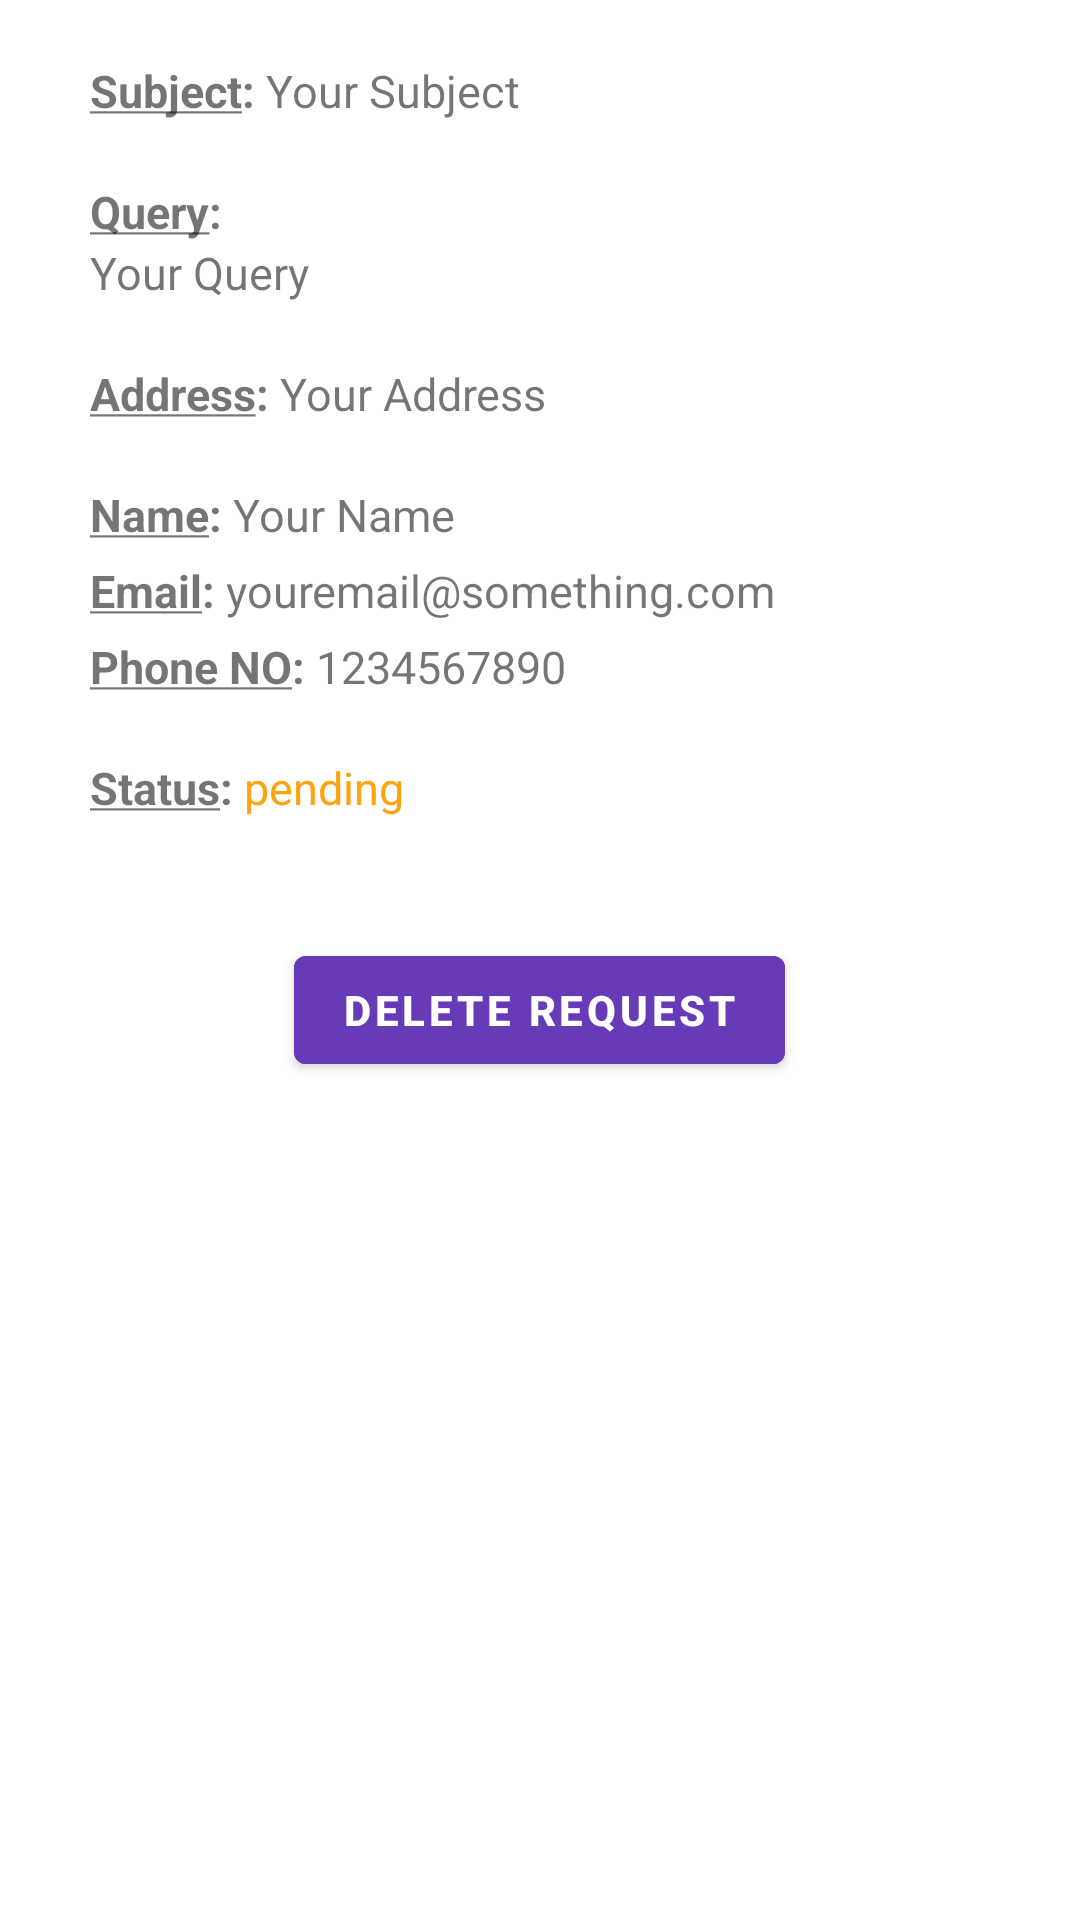

Layout XML and referenced resources for this Android screen:
<!-- AndroidManifest.xml: application theme Theme.EcoBin -->
<!-- res/layout/activity_user_view_complaint.xml -->
<?xml version="1.0" encoding="utf-8"?>
<ScrollView xmlns:android="http://schemas.android.com/apk/res/android"
    xmlns:app="http://schemas.android.com/apk/res-auto"
    xmlns:tools="http://schemas.android.com/tools"
    android:layout_width="match_parent"
    android:layout_height="match_parent"
    tools:context=".userViewComplaint">

<androidx.constraintlayout.widget.ConstraintLayout
    android:layout_width="match_parent"
    android:layout_height="wrap_content"
    tools:context=".userViewComplaint">

    <LinearLayout
        android:id="@+id/linearLayout3"
        android:layout_width="300dp"
        android:layout_height="wrap_content"
        android:orientation="vertical"
        app:layout_constraintBottom_toBottomOf="parent"
        app:layout_constraintEnd_toEndOf="parent"
        app:layout_constraintStart_toStartOf="parent"
        app:layout_constraintTop_toTopOf="parent">
        <LinearLayout
            android:layout_width="match_parent"
            android:layout_height="match_parent"
            android:layout_marginTop="20dp"
            android:orientation="horizontal">

            <TextView
                android:id="@+id/textView8"
                android:layout_width="wrap_content"
                android:layout_height="wrap_content"
                android:text="@string/subjectColon"
                android:textSize="15sp"
                android:textStyle="bold" />

            <TextView
                android:id="@+id/subjectUserComp"
                android:layout_width="wrap_content"
                android:layout_height="wrap_content"
                android:layout_weight="1"
                android:text="Your Subject"
                android:textSize="15sp" />
        </LinearLayout>
        <LinearLayout
            android:layout_width="match_parent"
            android:layout_height="match_parent"
            android:layout_marginTop="20dp"
            android:orientation="vertical">
            <TextView
                android:id="@+id/textView9"
                android:layout_width="match_parent"
                android:layout_height="wrap_content"
                android:text="@string/queryColon"
                android:textSize="15sp"
                android:textStyle="bold" />
            <TextView
                android:id="@+id/queryUserComp"
                android:layout_width="match_parent"
                android:layout_height="wrap_content"
                android:layout_weight="1"
                android:text="Your Query"
                android:textSize="15sp" />
        </LinearLayout>
        <LinearLayout
            android:layout_width="match_parent"
            android:layout_height="match_parent"
            android:layout_marginTop="20dp"
            android:orientation="horizontal">

            <TextView
                android:id="@+id/textView10"
                android:layout_width="wrap_content"
                android:layout_height="wrap_content"
                android:text="@string/addressColon"
                android:textSize="15sp"
                android:textStyle="bold" />

            <TextView
                android:id="@+id/addressUserComp"
                android:layout_width="wrap_content"
                android:layout_height="wrap_content"
                android:layout_weight="1"
                android:text="Your Address"
                android:textSize="15sp" />
        </LinearLayout>

        <LinearLayout
            android:layout_width="match_parent"
            android:layout_height="match_parent"
            android:layout_marginTop="20dp"
            android:orientation="horizontal">

            <TextView
                android:id="@+id/textView5"
                android:layout_width="wrap_content"
                android:layout_height="wrap_content"
                android:text="@string/nameColon"
                android:textSize="15sp"
                android:textStyle="bold" />

            <TextView
                android:id="@+id/nameUserComp"
                android:layout_width="wrap_content"
                android:layout_height="wrap_content"
                android:layout_weight="1"
                android:text="@string/your_name"
                android:textSize="15sp" />
        </LinearLayout>

        <LinearLayout
            android:layout_width="match_parent"
            android:layout_height="match_parent"
            android:layout_marginTop="5dp"
            android:orientation="horizontal">

            <TextView
                android:id="@+id/textView6"
                android:layout_width="wrap_content"
                android:layout_height="wrap_content"
                android:text="@string/emailColon"
                android:textSize="15sp"
                android:textStyle="bold" />

            <TextView
                android:id="@+id/emailUserComp"
                android:layout_width="wrap_content"
                android:layout_height="wrap_content"
                android:layout_weight="1"
                android:text="@string/youremail_something_com"
                android:textSize="15sp" />
        </LinearLayout>

        <LinearLayout
            android:layout_width="match_parent"
            android:layout_height="match_parent"
            android:layout_marginTop="5dp"
            android:orientation="horizontal">

            <TextView
                android:id="@+id/textView7"
                android:layout_width="wrap_content"
                android:layout_height="wrap_content"
                android:text="@string/phoneColon"
                android:textSize="15sp"
                android:textStyle="bold" />

            <TextView
                android:id="@+id/phoneUserComp"
                android:layout_width="wrap_content"
                android:layout_height="wrap_content"
                android:layout_weight="1"
                android:text="@string/_1234567890"
                android:textSize="15sp" />
        </LinearLayout>
        <LinearLayout
            android:layout_width="match_parent"
            android:layout_height="match_parent"
            android:layout_marginTop="20dp"
            android:orientation="horizontal">

            <TextView
                android:id="@+id/textView11"
                android:layout_width="wrap_content"
                android:layout_height="wrap_content"
                android:text="@string/statusColon"
                android:textSize="15sp"
                android:textStyle="bold" />

            <TextView
                android:id="@+id/statusUserComp"
                android:layout_width="wrap_content"
                android:layout_height="wrap_content"
                android:layout_weight="1"
                android:text="pending"
                android:textColor="#FCA510"
                android:textSize="15sp" />
        </LinearLayout>
        <Button
            android:id="@+id/deleteCompBtn"
            android:layout_width="wrap_content"
            android:layout_height="wrap_content"
            android:layout_gravity="center"
            android:text="@string/delete_request"
            android:textStyle="bold"
            android:backgroundTint="#673AB7"
            android:textColor="#ffffff"
            android:layout_marginTop="40dp"/>

        <View
            android:id="@+id/view2"
            android:layout_width="match_parent"
            android:layout_height="50dp" />

    </LinearLayout>

</androidx.constraintlayout.widget.ConstraintLayout>
</ScrollView>
<!-- resources referenced by this layout -->
<resources>
  <string name="_1234567890">1234567890</string>
  <string name="addressColon"><b><u>Address</u>:\u0020</b></string>
  <string name="delete_request">Delete Request</string>
  <string name="emailColon"><b><u>Email</u>:\u0020</b></string>
  <string name="nameColon"><b><u>Name</u>:\u0020</b></string>
  <string name="phoneColon"><b><u>Phone NO</u>:\u0020</b></string>
  <string name="queryColon"><b><u>Query</u>:\u0020</b></string>
  <string name="statusColon"><b><u>Status</u>:\u0020</b></string>
  <string name="subjectColon"><b><u>Subject</u>:\u0020</b></string>
  <string name="your_name">Your Name</string>
  <string name="youremail_something_com">youremail@something.com</string>
  <style name="Theme.EcoBin" parent="Theme.MaterialComponents.DayNight.DarkActionBar">
          
          <item name="colorPrimary">@color/purple_500</item>
          <item name="colorPrimaryVariant">@color/purple_700</item>
          <item name="colorOnPrimary">@color/white</item>
          
          <item name="colorSecondary">@color/teal_200</item>
          <item name="colorSecondaryVariant">@color/teal_700</item>
          <item name="colorOnSecondary">@color/black</item>
          
          <item name="android:statusBarColor" tools:targetApi="l">?attr/colorPrimaryVariant</item>
          
      </style>
  <color name="purple_500">#FF6200EE</color>
  <color name="purple_700">#FF3700B3</color>
  <color name="white">#FFFFFFFF</color>
  <color name="teal_200">#FF03DAC5</color>
  <color name="teal_700">#FF018786</color>
  <color name="black">#FF000000</color>
</resources>
